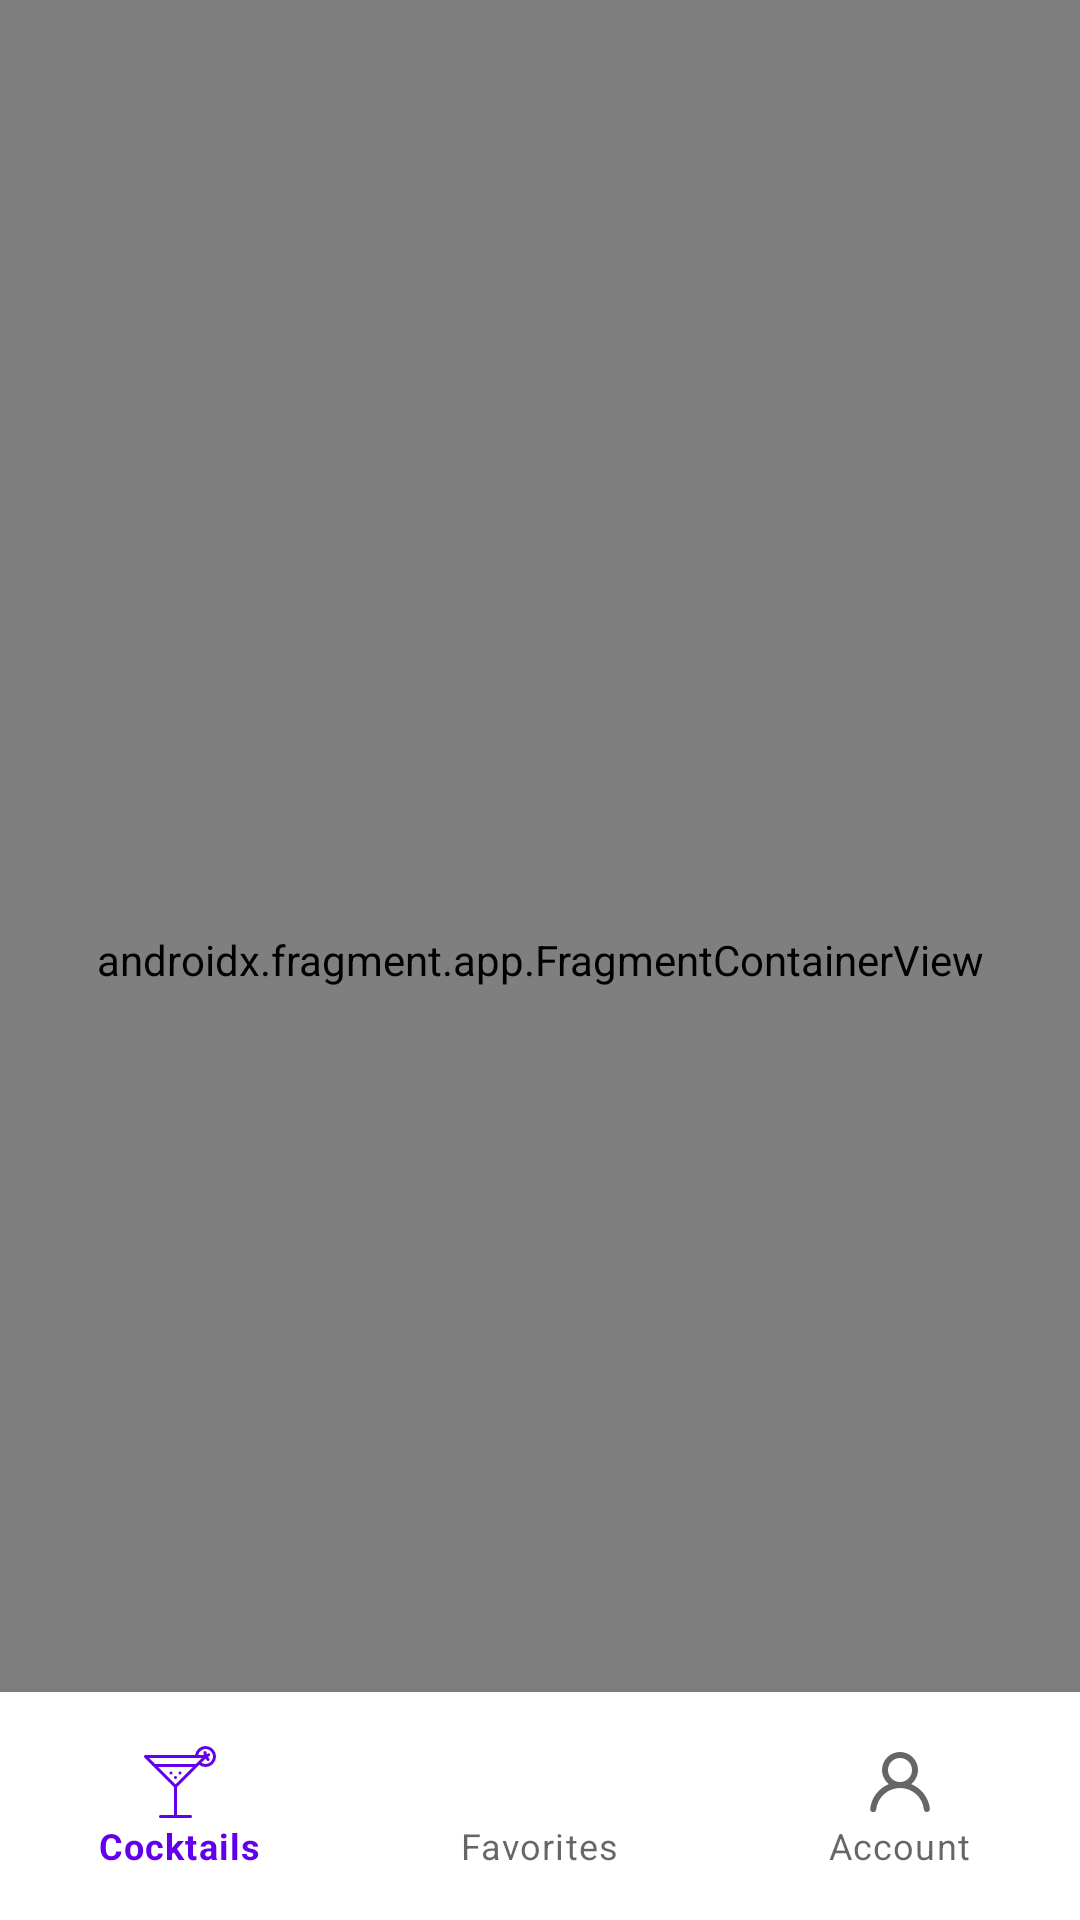

Layout XML and referenced resources for this Android screen:
<!-- AndroidManifest.xml: application theme Theme.CocktailHeap -->
<!-- res/layout/activity_main.xml -->
<?xml version="1.0" encoding="utf-8"?>
<layout
    tools:context=".MainActivity"
    xmlns:android="http://schemas.android.com/apk/res/android"
    xmlns:app="http://schemas.android.com/apk/res-auto"
    xmlns:tools="http://schemas.android.com/tools">

<androidx.constraintlayout.widget.ConstraintLayout
    android:layout_width="match_parent"
    android:layout_height="match_parent">

    <androidx.fragment.app.FragmentContainerView
        android:id="@+id/fcv"
        android:layout_width="match_parent"
        android:layout_height="match_parent"
        android:name="androidx.navigation.fragment.NavHostFragment"
        app:defaultNavHost="true"
        app:navGraph="@navigation/main_graph"
        app:layout_constraintTop_toTopOf="parent"
        app:layout_constraintEnd_toEndOf="parent"
        app:layout_constraintStart_toStartOf="parent" />


    <com.google.android.material.bottomnavigation.BottomNavigationView
        android:id="@+id/bnvMain"
        android:layout_width="match_parent"
        android:layout_height="wrap_content"
        android:fitsSystemWindows="true"
        android:paddingTop="10dp"
        android:paddingBottom="10dp"
        app:layout_constraintBottom_toBottomOf="parent"
        app:layout_anchorGravity="bottom"
        app:layout_constraintEnd_toEndOf="parent"
        app:layout_constraintStart_toStartOf="parent"
        app:menu="@menu/bottom_menu_nav"/>

    <include
        android:id="@+id/progressView"
        layout="@layout/progress_layout"
        android:visibility="gone"/>

</androidx.constraintlayout.widget.ConstraintLayout>
</layout>
<!-- res/layout/progress_layout.xml (included above) -->
<?xml version="1.0" encoding="utf-8"?>
<androidx.constraintlayout.widget.ConstraintLayout
    xmlns:android="http://schemas.android.com/apk/res/android"
    xmlns:app="http://schemas.android.com/apk/res-auto"
    android:background="@color/gray_transparent"
    android:layout_width="match_parent"
    android:layout_height="match_parent"
    android:clickable="true"
    android:focusable="true"
    android:focusableInTouchMode="true">

    <ProgressBar
        android:id="@+id/progressBar"
        android:layout_width="wrap_content"
        android:layout_height="wrap_content"
        android:indeterminateTint="@color/yellow_gold"
        app:layout_constraintBottom_toBottomOf="parent"
        app:layout_constraintEnd_toEndOf="parent"
        app:layout_constraintTop_toTopOf="parent"
        app:layout_constraintStart_toStartOf="parent"/>

</androidx.constraintlayout.widget.ConstraintLayout>
<!-- resources referenced by this layout -->
<resources>
  <color name="gray_transparent">#8B000000</color>
  <color name="yellow_gold">#F8C601</color>
  <style name="Theme.CocktailHeap" parent="Theme.MaterialComponents.Light.NoActionBar">
          
          <item name="colorPrimary">@color/purple_500</item>
          <item name="colorPrimaryVariant">@color/purple_700</item>
          <item name="colorOnPrimary">@color/white</item>
          
          <item name="colorSecondary">@color/teal_200</item>
          <item name="colorSecondaryVariant">@color/teal_700</item>
          <item name="colorOnSecondary">@color/black</item>
          
          <item name="android:statusBarColor" tools:targetApi="l">?attr/colorPrimaryVariant</item>
          
          <item name="android:forceDarkAllowed" tools:targetApi="q">false</item>
      </style>
  <color name="purple_500">#FF6200EE</color>
  <color name="purple_700">#FF3700B3</color>
  <color name="white">#FFFFFFFF</color>
  <color name="teal_200">#FF03DAC5</color>
  <color name="teal_700">#FF018786</color>
  <color name="black">#FF000000</color>#F8C601
</resources>
